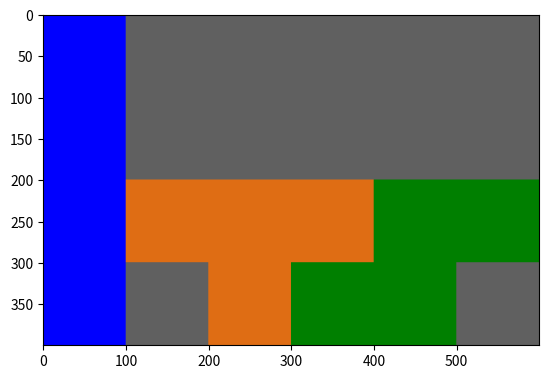

Here is the Python script that generated this plot:
#!/usr/bin/env python2
# -*- coding: utf-8 -*-
"""
Created on Mon Sep 14 12:57:21 2020

[redacted]
"""
import numpy as np
import matplotlib.pyplot as plt
#
# On prépare les trois matrices à empiler 
R = 255 * np.ones((400, 600), dtype = np.uint8)
V = 255 * np.ones((400, 600), dtype = np.uint8)
B = 255 * np.ones((400, 600), dtype = np.uint8)
# Pour l'instant, la superposition donnerait du blanc.
# On mets à 0 les 100 premières lignes de chacune des matrices

def etape1():
    #gris
    R[:600,:] = 96
    V[:600,:] = 96
    B[:600,:] = 96
    
    #bleu
    R[:,0:100] = 0
    V[:,0:100] = 0
    B[:,0:100] = 255
    
    #orange 
    #grande bar
    R[0:300,100:200] = 223
    V[0:300,100:200] =  109
    B[0:300,100:200] = 20
    #petit carré
    R[100:200,200:300] = 223
    V[100:200,200:300] =  109
    B[100:200,200:300] = 20
    
    #vert bar du haut
    R[200:300,400:600] = 0
    V[200:300,400:600] =127
    B[200:300,400:600] = 0
    #vert bar du bas
    R[300:400,300:500] = 0
    V[300:400,300:500] = 127
    B[300:400,300:500] = 0
    
    
    #
    # On empile les trois matrices
    carres = np.stack((R, V, B), axis = 2)
    
    # visualisation avec imshow
    #plt.imshow(carres)
    
    plt.imshow(carres)
    plt.show() # inutile en interactif
    
    #
    # Sauvegarde avec imsave
    plt.imsave('tetris1.png', carres)


etape1()

def etape2() :
    #gris
    R[:600,:] = 96
    V[:600,:] = 96
    B[:600,:] = 96
    
    #bleu
    R[:,0:100] = 0
    V[:,0:100] = 0
    B[:,0:100] = 255
    
    #orange 
    #grande bar
    R[100:200,100:400] = 223
    V[100:200,100:400] =  109
    B[100:200,100:400] = 20
    #petit carré
    R[200:300,200:300] = 223
    V[200:300,200:300] =  109
    B[200:300,200:300] = 20
    
    #vert bar du haut
    R[200:300,400:600] = 0
    V[200:300,400:600] =127
    B[200:300,400:600] = 0
    #vert bar du bas
    R[300:400,300:500] = 0
    V[300:400,300:500] = 127
    B[300:400,300:500] = 0
    
    
    #
    # On empile les trois matrices
    carres = np.stack((R, V, B), axis = 2)
    
    # visualisation avec imshow
    #plt.imshow(carres)
    
    plt.imshow(carres)
    plt.show() # inutile en interactif
    
    #
    # Sauvegarde avec imsave
    plt.imsave('tetris2.png', carres)
    
etape2()

def etape3() :
    #gris
    R[:600,:] = 96
    V[:600,:] = 96
    B[:600,:] = 96
    
    #bleu
    R[:,0:100] = 0
    V[:,0:100] = 0
    B[:,0:100] = 255
    
    #orange 
    #grande bar
    R[200:300,100:400] = 223
    V[200:300,100:400] =  109
    B[200:300,100:400] = 20
    #petit carré
    R[300:400,200:300] = 223
    V[300:400,200:300] = 109
    B[300:400,200:300] = 20
    
    #vert bar du haut
    R[200:300,400:600] = 0
    V[200:300,400:600] =127
    B[200:300,400:600] = 0
    #vert bar du bas
    R[300:400,300:500] = 0
    V[300:400,300:500] = 127
    B[300:400,300:500] = 0
    
    
    #
    # On empile les trois matrices
    carres = np.stack((R, V, B), axis = 2)
    
    # visualisation avec imshow
    #plt.imshow(carres)
    
    plt.imshow(carres)
    plt.show() # inutile en interactif
    
    #
    # Sauvegarde avec imsave
    plt.imsave('tetris3.png', carres)
    
etape3()
